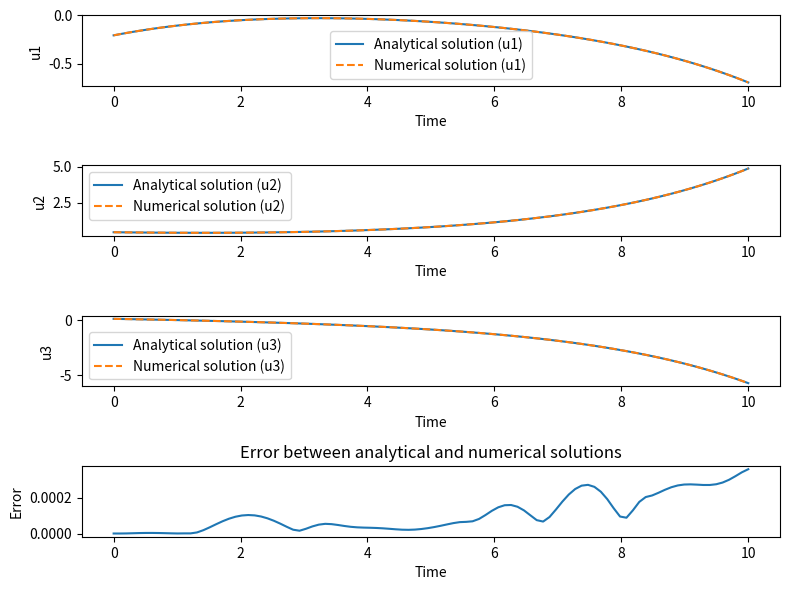

Here is the Python script that generated this plot:
import numpy as np
import scipy as sp
from scipy.integrate import solve_ivp
import matplotlib.pyplot as plt
import argparse

# Step 0: Parse the arguments
parser = argparse.ArgumentParser(
    description="Solves the ODE system Du = Au for a vector of dependent variables u, given the matrix A and a vector of initial conditions u0"
)
parser.add_argument("-dim", "--dimension", type=int, help="The dimension of the matrix A and vector u0", default = 0)
parser.add_argument("--seed", type=int, help="Random seed to be used if randomly sampling the coefficients of A", default = -1)
args = parser.parse_args()

DIM = args.dimension if args.dimension > 0 else np.random.randint(3, 6)
SEED = args.seed if args.seed >= 0 else np.random.randint(0, 100)
np.random.seed(SEED)

# Step 1: Analytical solution
def analytical_solution(A, u0, t):
    eigvals, eigvecs = np.linalg.eig(A)
    
    # Check if the matrix is defective
    defective = np.linalg.matrix_rank(eigvecs) < len(eigvals)
    
    if defective:
        raise NotImplementedError("The matrix is defective, analytical solution is not implemented for defective matrices")
    else:
        # Use the exponential of the matrix to find the solution
        u = np.array([sp.linalg.expm(A * t_i) @ u0 for t_i in t]).T
        return u        

# Step 2: Numerical solution
def numerical_solution(A, u0, t):
    def du_dt(t, u): return A @ u
    sol = solve_ivp(du_dt, [t[0], t[-1]], u0, t_eval=t)
    return sol.y

# Define the matrix A and initial condition u0
# A = np.array([[0, 1], [-1, 0]])
# u0 = np.array([1, 0])

# Uniformly sample the coefficients of A and the coordinates of u0 within [-1, 1]

A = np.random.uniform(-1, 1, (DIM, DIM))
u0 = np.random.uniform(-1, 1, DIM)

# Define the time points where solution is computed
t = np.linspace(0, 10, 100)

# Get the analytical and numerical solutions
u_analytical = analytical_solution(A, u0, t)
u_numerical = numerical_solution(A, u0, t)

# Step 3: Plot the solutions
fig, axs = plt.subplots(DIM + 1, 1, figsize=(8, 2 * DIM))
for i in range(DIM):
    axs[i].plot(t, u_analytical[i], label=f'Analytical solution (u{i+1})')
    axs[i].plot(t, u_numerical[i], '--', label=f'Numerical solution (u{i+1})')
    axs[i].set_xlabel('Time')
    axs[i].set_ylabel(f'u{i+1}')
    axs[i].legend()

# Step 4: Plot the error between the solutions
error = np.linalg.norm(u_analytical - u_numerical, axis=0)
axs[-1].plot(t, error)
axs[-1].set_xlabel('Time')
axs[-1].set_ylabel('Error')
axs[-1].set_title('Error between analytical and numerical solutions')

plt.tight_layout()
plt.show()
